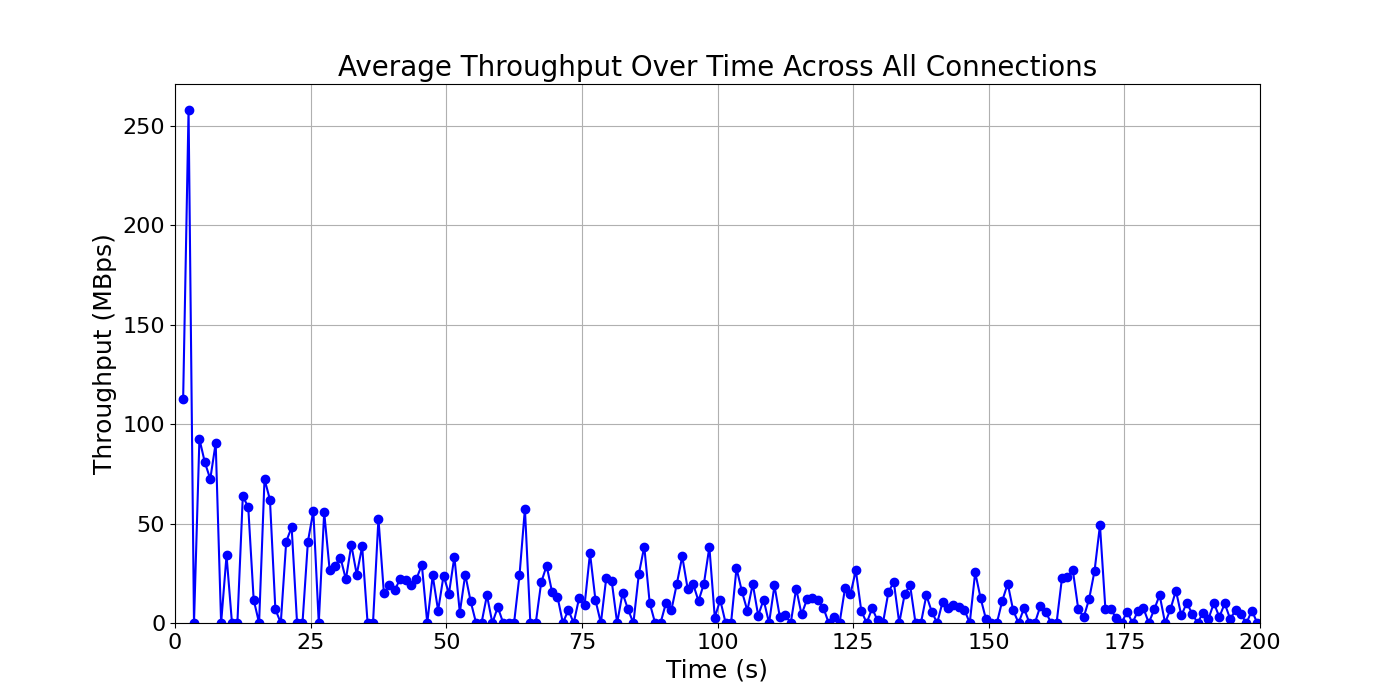

The data file committed next to this chart (first rows):
time_bin, throughput, time_bin_mid
[1, 2), 112.5, 1.5
[2, 3), 258.0, 2.5
[3, 4), 0.0, 3.5
[4, 5), 92.5, 4.5
[5, 6), 80.75, 5.5
[6, 7), 72.38, 6.5
[7, 8), 90.38, 7.5
[8, 9), 0.0, 8.5
[9, 10), 34.0, 9.5
[10, 11), 0.0, 10.5
[11, 12), 0.0, 11.5
[12, 13), 63.75, 12.5
[13, 14), 58.2, 13.5
[14, 15), 11.75, 14.5
[15, 16), 0.0, 15.5
[16, 17), 72.3, 16.5
[17, 18), 62.0, 17.5
[18, 19), 6.9, 18.5
[19, 20), 0.0, 19.5
[20, 21), 40.93, 20.5
[21, 22), 48.19, 21.5
[22, 23), 0.0, 22.5
[23, 24), 0.0, 23.5
[24, 25), 40.93, 24.5
[25, 26), 56.25, 25.5
[26, 27), 0.0, 26.5
[27, 28), 55.69, 27.5
[28, 29), 26.79, 28.5
[29, 30), 28.83, 29.5
[30, 31), 32.85, 30.5
[31, 32), 21.89, 31.5
[32, 33), 39.27, 32.5
[33, 34), 24.33, 33.5
[34, 35), 38.55, 34.5
[35, 36), 0.0, 35.5
[36, 37), 0.0, 36.5
[37, 38), 52.5, 37.5
[38, 39), 15.15, 38.5
[39, 40), 19.0, 39.5
[40, 41), 16.55, 40.5
[41, 42), 22.04, 41.5
[42, 43), 21.59, 42.5
[43, 44), 18.92, 43.5
[44, 45), 22.18, 44.5
[45, 46), 29.23, 45.5
[46, 47), 0.0, 46.5
[47, 48), 23.88, 47.5
[48, 49), 6.227, 48.5
[49, 50), 23.75, 49.5
[50, 51), 14.82, 50.5
[51, 52), 33.35, 51.5
[52, 53), 5.227, 52.5
[53, 54), 24.38, 53.5
[54, 55), 10.86, 54.5
[55, 56), 0.0, 55.5
[56, 57), 0.0, 56.5
[57, 58), 13.92, 57.5
[58, 59), 0.0, 58.5
[59, 60), 8.0, 59.5
[60, 61), 0.0, 60.5
... 139 more rows
